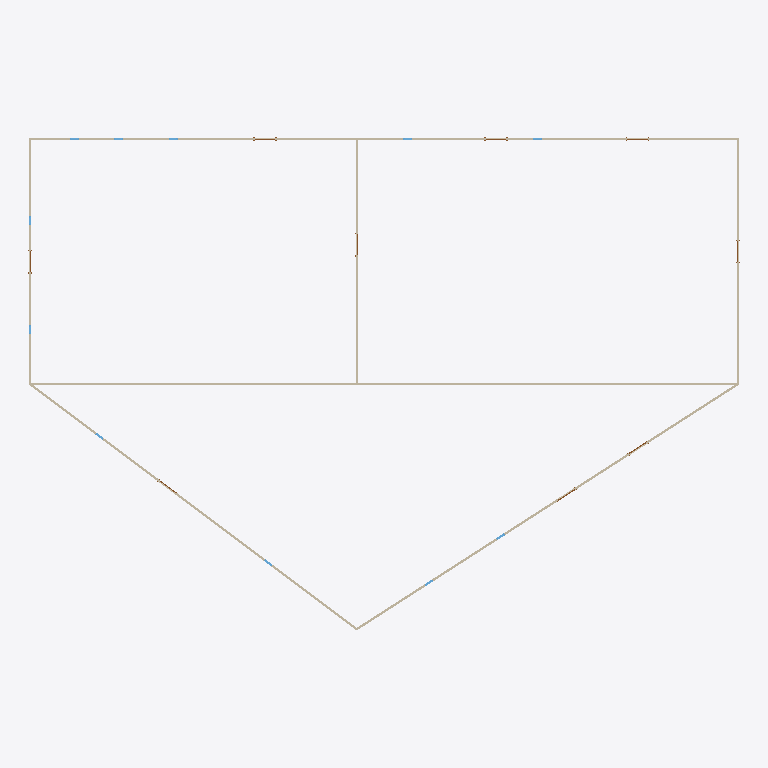
Plan cut of the same IFC building model at storey 'Roof' (level 6.10 m, cut at 7.50 m), seen from above with north up, elements coloured by IFC class: 7 walls (beige). Cut surfaces are drawn darker.
Extent 31.9 m × 22.1 m × 9.1 m (x, y, z). Storeys (3): Level 1 at 0.00 m; Level 2 at 3.05 m; Roof at 6.10 m. Elements (54): 22 IfcWindow, 18 IfcDoor, 14 IfcWallStandardCase.

HEADER;
FILE_DESCRIPTION(('ViewDefinition [DesignTransferView_V1.0]'),'2;1');
FILE_NAME('Project Number','2018-06-02T18:21:34',(''),(''),'The EXPRESS Data Manager Version 5.02.0100.07 : ','20160225_1515(x64) - Exporter 17.0.416.0 - Alter','');
FILE_SCHEMA(('IFC4'));
ENDSEC;
DATA;
#111=IFCPROJECT('1DdNriDA14cAIXiqg_9xSV',#42,'Project Number',$,$,'Project Name','Project Status',(#102),#97);
#2318=IFCSITE('1DdNriDA14cAIXiqg_9xST',#42,'Default',$,'',#2317,$,$,.ELEMENT.,(42,21,31,181945),(-71,-3,-24,-263305),0.0,$,$);
#126=IFCBUILDING('1DdNriDA14cAIXiqg_9xSU',#42,'',$,$,#33,$,'',.ELEMENT.,$,$,#122);
#163=IFCBUILDINGSTOREY('1DdNriDA14cAIXiqf1s4cC',#42,'Level 1',$,$,#162,$,'Level 1',.ELEMENT.,0.0);
#169=IFCBUILDINGSTOREY('1DdNriDA14cAIXiqf1s485',#42,'Level 2',$,$,#168,$,'Level 2',.ELEMENT.,10.0);
#175=IFCBUILDINGSTOREY('1DdNriDA14cAIXiqf1s6g7',#42,'Roof',$,$,#174,$,'Roof',.ELEMENT.,20.0);
#1536=IFCWALLSTANDARDCASE('0wTiJCHdn2eP3iTHDyENcX',#42,'Basic Wall:Generic - 6" Masonry:257710',$,'Basic Wall:Generic - 6" Masonry:1841',#1514,#1532,'257710',.NOTDEFINED.);
#1452=IFCWALLSTANDARDCASE('0wTiJCHdn2eP3iTHDyENcZ',#42,'Basic Wall:Generic - 6" Masonry:257708',$,'Basic Wall:Generic - 6" Masonry:1841',#1429,#1448,'257708',.NOTDEFINED.);
#1673=IFCWALLSTANDARDCASE('0wTiJCHdn2eP3iTHDyENc_',#42,'Basic Wall:Generic - 6" Masonry:257713',$,'Basic Wall:Generic - 6" Masonry:1841',#1642,#1669,'257713',.NOTDEFINED.);
#1724=IFCWALLSTANDARDCASE('0wTiJCHdn2eP3iTHDyENcz',#42,'Basic Wall:Generic - 6" Masonry:257714',$,'Basic Wall:Generic - 6" Masonry:1841',#1695,#1720,'257714',.NOTDEFINED.);
#1494=IFCWALLSTANDARDCASE('0wTiJCHdn2eP3iTHDyENcY',#42,'Basic Wall:Generic - 6" Masonry:257709',$,'Basic Wall:Generic - 6" Masonry:1841',#1472,#1490,'257709',.NOTDEFINED.);
#1620=IFCWALLSTANDARDCASE('0wTiJCHdn2eP3iTHDyENc$',#42,'Basic Wall:Generic - 6" Masonry:257712',$,'Basic Wall:Generic - 6" Masonry:1841',#1598,#1616,'257712',.NOTDEFINED.);
#1578=IFCWALLSTANDARDCASE('0wTiJCHdn2eP3iTHDyENcW',#42,'Basic Wall:Generic - 6" Masonry:257711',$,'Basic Wall:Generic - 6" Masonry:1841',#1556,#1574,'257711',.NOTDEFINED.);
ENDSEC;